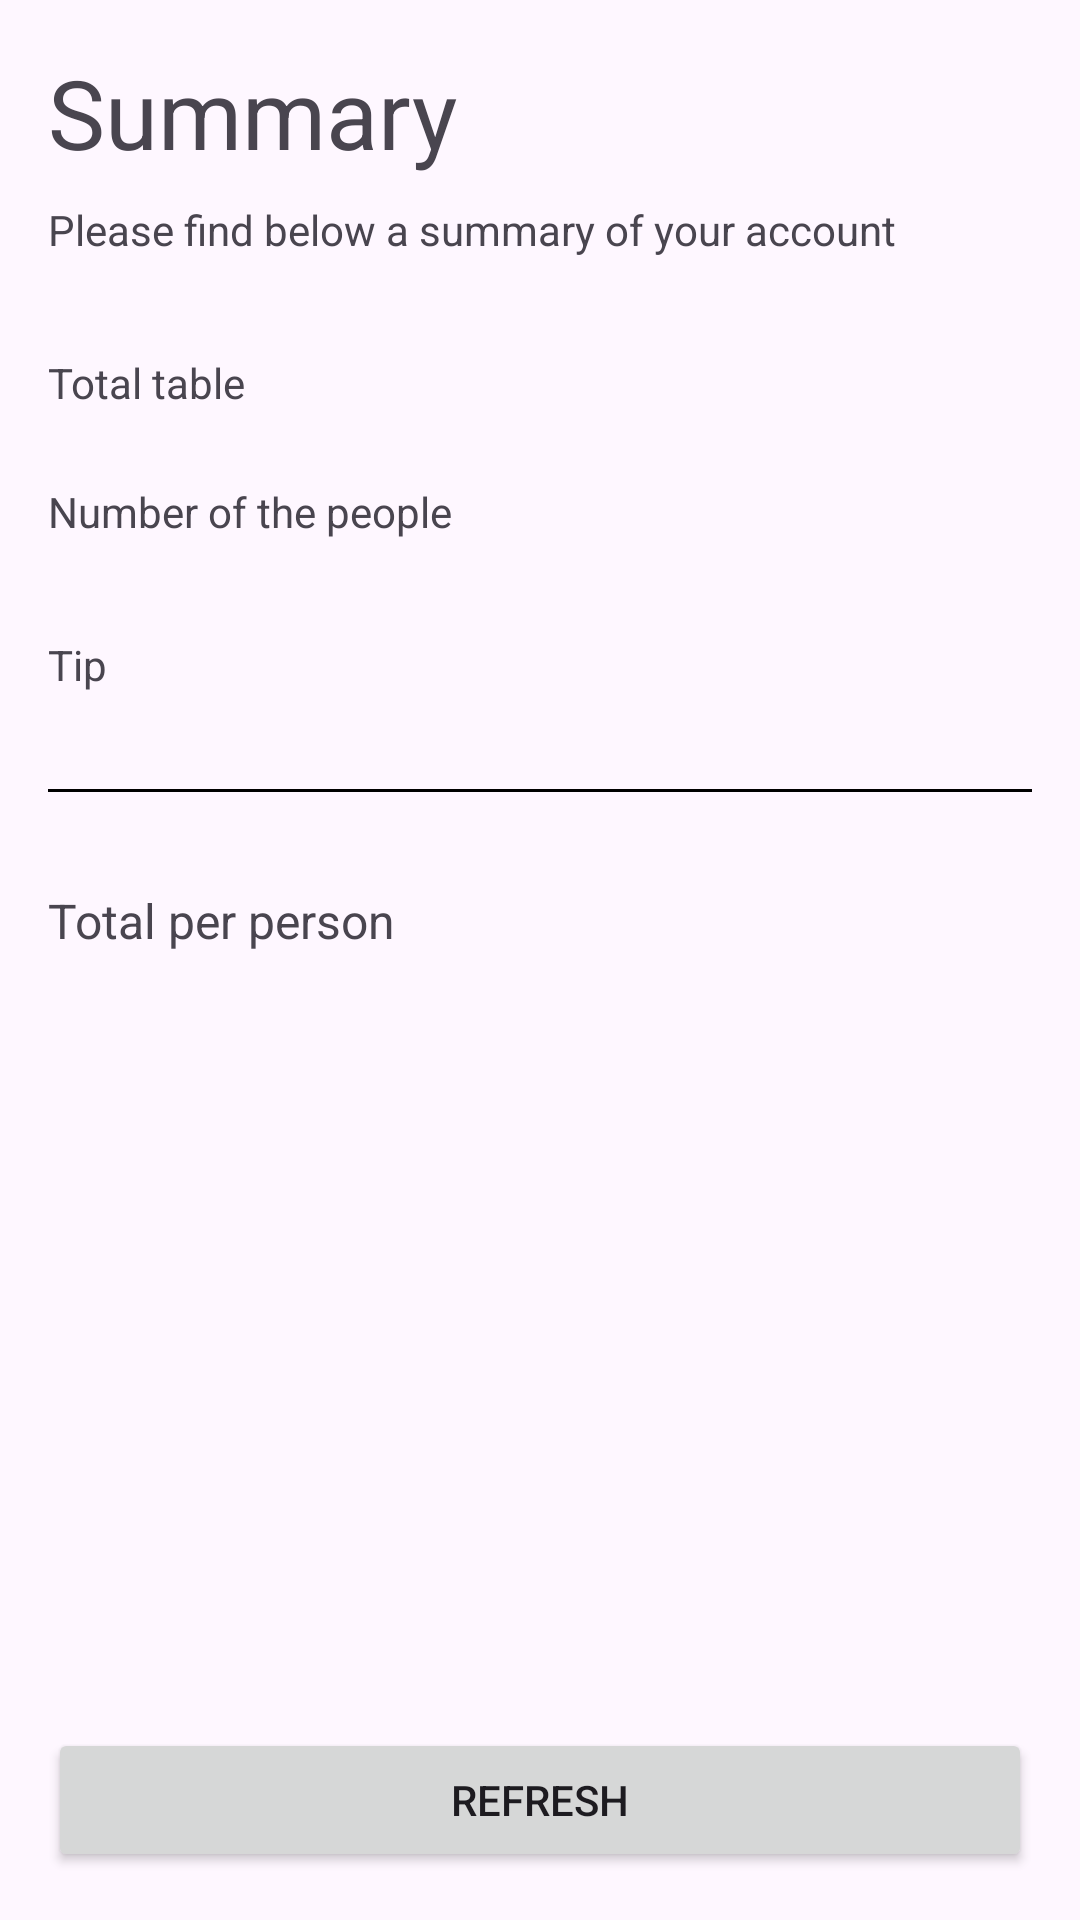

Layout XML and referenced resources for this Android screen:
<!-- AndroidManifest.xml: application theme Theme.Tip_calculator -->
<!-- res/layout/activity_summary.xml -->
<?xml version="1.0" encoding="utf-8"?>
<androidx.constraintlayout.widget.ConstraintLayout xmlns:android="http://schemas.android.com/apk/res/android"
    xmlns:app="http://schemas.android.com/apk/res-auto"
    xmlns:tools="http://schemas.android.com/tools"
    android:id="@+id/main"
    android:layout_width="match_parent"
    android:layout_height="match_parent"
    tools:context=".SummaryActivity">

    <TextView
        android:id="@+id/tv_title"
        android:layout_width="wrap_content"
        android:layout_height="wrap_content"
        android:layout_margin="16dp"
        android:text="Summary"
        android:textSize="32sp"
        app:layout_constraintStart_toStartOf="parent"
        app:layout_constraintTop_toTopOf="parent" />

    <TextView
        android:id="@+id/tv_subtitle"
        android:layout_width="wrap_content"
        android:layout_height="wrap_content"
        android:layout_marginTop="8dp"
        android:text="Please find below a summary of your account"
        app:layout_constraintStart_toStartOf="@+id/tv_title"
        app:layout_constraintTop_toBottomOf="@+id/tv_title" />

    <TextView
        android:id="@+id/tv_total_table_label"
        android:layout_width="wrap_content"
        android:layout_height="wrap_content"
        android:layout_marginTop="32dp"
        android:text="Total table"
        app:layout_constraintStart_toStartOf="@+id/tv_subtitle"
        app:layout_constraintTop_toBottomOf="@+id/tv_subtitle" />

    <TextView
        android:id="@+id/tv_total_table"
        android:layout_width="wrap_content"
        android:layout_height="wrap_content"
        android:layout_marginEnd="16dp"
        app:layout_constraintBottom_toBottomOf="@+id/tv_total_table_label"
        app:layout_constraintEnd_toEndOf="parent" />

    <TextView
        android:id="@+id/tv_number_of_people_label"
        android:layout_width="wrap_content"
        android:layout_height="wrap_content"
        android:layout_marginTop="24dp"
        android:text="Number of the people"
        app:layout_constraintStart_toStartOf="@+id/tv_total_table_label"
        app:layout_constraintTop_toBottomOf="@+id/tv_total_table_label" />

    <TextView
        android:id="@+id/tv_number_of_people"
        android:layout_width="wrap_content"
        android:layout_height="wrap_content"
        app:layout_constraintBottom_toBottomOf="@+id/tv_number_of_people_label"
        app:layout_constraintEnd_toEndOf="@+id/tv_total_table" />

    <TextView
        android:id="@+id/tv_percentage_label"
        android:layout_width="wrap_content"
        android:layout_height="wrap_content"
        android:layout_marginTop="32dp"
        android:text="Tip"
        app:layout_constraintStart_toStartOf="@+id/tv_number_of_people_label"
        app:layout_constraintTop_toBottomOf="@+id/tv_number_of_people_label" />

    <TextView
        android:id="@+id/tv_percentage"
        android:layout_width="wrap_content"
        android:layout_height="wrap_content"

        app:layout_constraintBottom_toBottomOf="@+id/tv_percentage_label"
        app:layout_constraintEnd_toEndOf="@+id/tv_number_of_people" />

    <View
        android:id="@+id/separator"
        android:layout_width="match_parent"
        android:layout_height="1dp"
        android:background="@color/black"
        android:layout_marginTop="32dp"
        android:layout_marginStart="16dp"
        android:layout_marginEnd="16dp"
        app:layout_constraintTop_toBottomOf="@+id/tv_percentage_label" />

    <TextView
        android:id="@+id/tv_total_whit_tip_label"
        android:layout_width="wrap_content"
        android:layout_height="wrap_content"
        android:text="Total per person"
        android:textSize="16sp"
        android:layout_marginTop="32dp"
        app:layout_constraintStart_toStartOf="@+id/separator"
        app:layout_constraintTop_toBottomOf="@+id/separator" />

    <TextView
        android:id="@+id/tv_total_whit_tip"
        android:layout_width="wrap_content"
        android:layout_height="wrap_content"
        android:textSize="32sp"
        android:textStyle="bold"
        app:layout_constraintBottom_toBottomOf="@+id/tv_total_whit_tip_label"
        app:layout_constraintEnd_toEndOf="@+id/tv_percentage" />

    <Button
        android:id="@+id/btn_refresh"
        android:layout_width="match_parent"
        android:layout_height="wrap_content"
        android:text="Refresh"
        android:layout_margin="16dp"
        app:layout_constraintBottom_toBottomOf="parent"
        app:layout_constraintEnd_toEndOf="parent"
        app:layout_constraintStart_toStartOf="parent" />


</androidx.constraintlayout.widget.ConstraintLayout>
<!-- resources referenced by this layout -->
<resources>
  <color name="black">#FF000000</color>
  <style name="Theme.Tip_calculator" parent="Base.Theme.Tip_calculator" />
  <style name="Base.Theme.Tip_calculator" parent="Theme.Material3.DayNight.NoActionBar">
          
          
      </style>
</resources>
